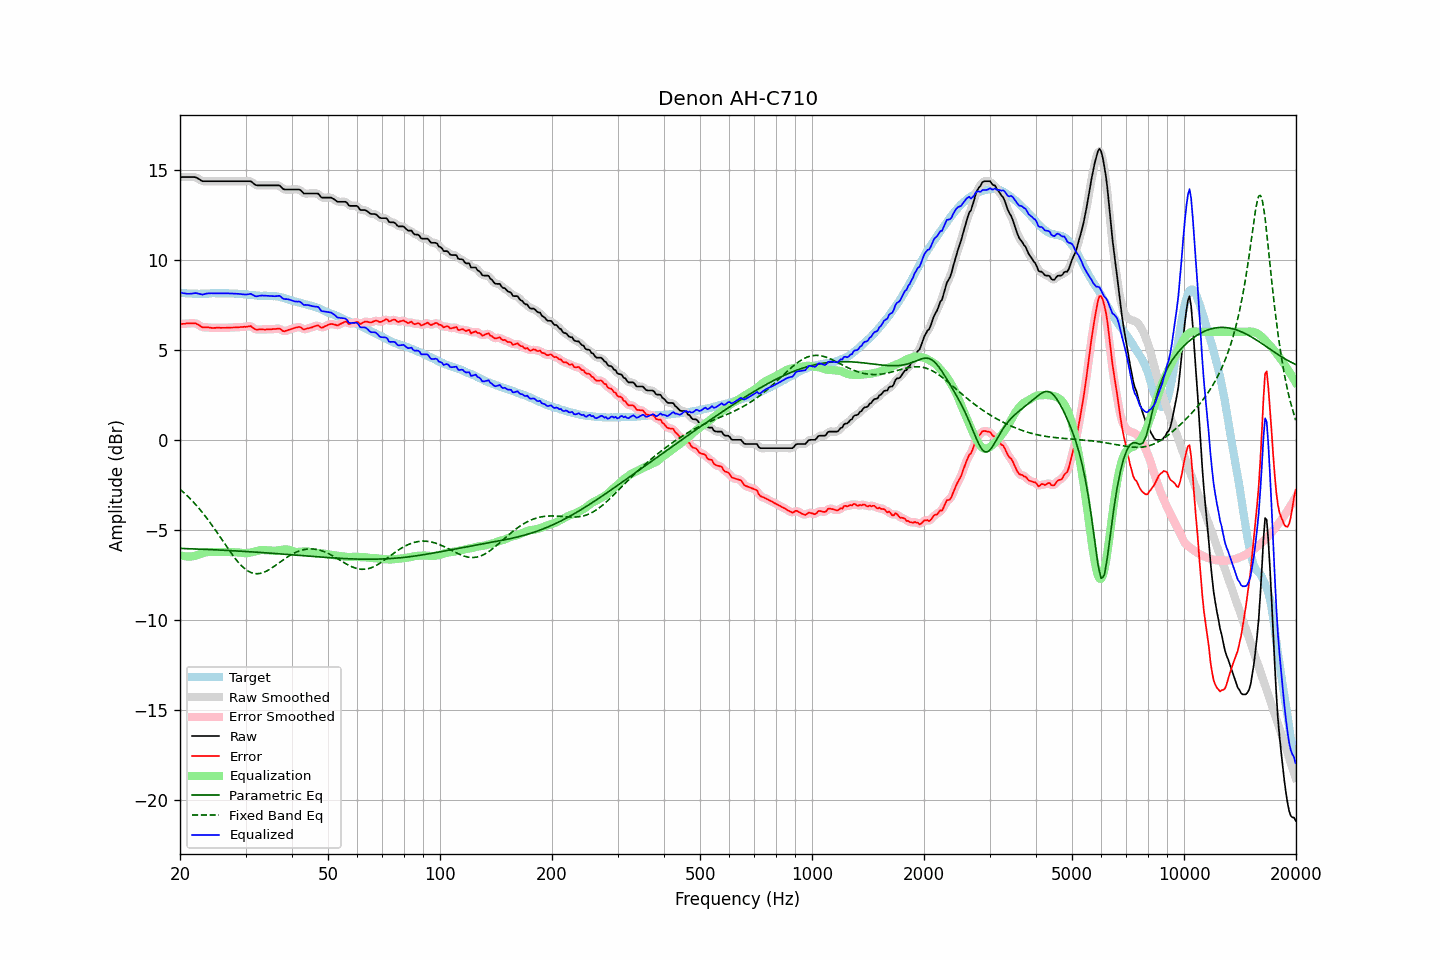

Data behind this chart, as committed beside it:
frequency, raw, error, smoothed, error_smoothed, equalization, parametric_eq, fixed_band_eq, equalized_raw, equalized_smoothed, target
20.00, 14.59, 6.42, 14.59, 6.42, -6.40, -6.03, -2.74, 8.19, 8.19, 8.17
20.20, 14.59, 6.43, 14.59, 6.43, -6.43, -6.03, -2.82, 8.16, 8.16, 8.16
20.40, 14.59, 6.44, 14.59, 6.44, -6.45, -6.03, -2.89, 8.14, 8.14, 8.15
20.61, 14.59, 6.44, 14.59, 6.45, -6.46, -6.04, -2.98, 8.13, 8.13, 8.15
20.81, 14.59, 6.46, 14.59, 6.46, -6.48, -6.04, -3.06, 8.11, 8.11, 8.13
21.02, 14.59, 6.46, 14.59, 6.46, -6.48, -6.04, -3.15, 8.11, 8.11, 8.13
21.23, 14.59, 6.46, 14.59, 6.47, -6.48, -6.05, -3.23, 8.11, 8.11, 8.13
21.44, 14.59, 6.46, 14.59, 6.47, -6.47, -6.05, -3.33, 8.12, 8.12, 8.13
21.66, 14.59, 6.48, 14.59, 6.48, -6.46, -6.05, -3.42, 8.13, 8.13, 8.11
21.87, 14.59, 6.48, 14.59, 6.47, -6.45, -6.06, -3.52, 8.14, 8.14, 8.11
22.09, 14.57, 6.46, 14.56, 6.45, -6.42, -6.06, -3.62, 8.15, 8.14, 8.11
22.31, 14.52, 6.41, 14.52, 6.41, -6.39, -6.06, -3.72, 8.13, 8.13, 8.11
22.54, 14.47, 6.37, 14.46, 6.36, -6.36, -6.07, -3.82, 8.11, 8.10, 8.10
22.76, 14.41, 6.30, 14.41, 6.30, -6.33, -6.07, -3.93, 8.08, 8.08, 8.11
22.99, 14.36, 6.25, 14.37, 6.27, -6.30, -6.07, -4.04, 8.06, 8.08, 8.11
23.22, 14.36, 6.25, 14.36, 6.25, -6.27, -6.08, -4.15, 8.09, 8.09, 8.11
23.45, 14.36, 6.25, 14.36, 6.24, -6.25, -6.08, -4.27, 8.11, 8.11, 8.11
23.69, 14.36, 6.24, 14.36, 6.24, -6.23, -6.08, -4.39, 8.13, 8.13, 8.12
23.92, 14.36, 6.24, 14.36, 6.24, -6.22, -6.09, -4.51, 8.14, 8.14, 8.12
24.16, 14.36, 6.22, 14.36, 6.23, -6.22, -6.09, -4.63, 8.14, 8.14, 8.14
24.40, 14.36, 6.21, 14.36, 6.22, -6.22, -6.10, -4.75, 8.14, 8.14, 8.15
24.65, 14.36, 6.21, 14.36, 6.21, -6.22, -6.10, -4.88, 8.14, 8.14, 8.15
24.89, 14.36, 6.22, 14.36, 6.22, -6.22, -6.11, -5.01, 8.14, 8.14, 8.14
25.14, 14.36, 6.23, 14.36, 6.22, -6.22, -6.11, -5.14, 8.14, 8.14, 8.13
25.39, 14.36, 6.23, 14.36, 6.22, -6.22, -6.11, -5.27, 8.14, 8.14, 8.13
25.65, 14.36, 6.22, 14.36, 6.22, -6.22, -6.12, -5.40, 8.14, 8.14, 8.14
25.91, 14.36, 6.22, 14.36, 6.22, -6.22, -6.12, -5.53, 8.14, 8.14, 8.14
26.16, 14.36, 6.22, 14.36, 6.22, -6.22, -6.13, -5.66, 8.14, 8.14, 8.14
26.43, 14.36, 6.22, 14.36, 6.22, -6.22, -6.13, -5.80, 8.14, 8.14, 8.14
26.69, 14.36, 6.22, 14.36, 6.22, -6.23, -6.14, -5.93, 8.13, 8.13, 8.14
26.96, 14.36, 6.22, 14.36, 6.23, -6.23, -6.14, -6.06, 8.13, 8.13, 8.14
27.23, 14.36, 6.24, 14.36, 6.23, -6.23, -6.15, -6.18, 8.13, 8.13, 8.12
27.50, 14.36, 6.24, 14.36, 6.24, -6.23, -6.15, -6.31, 8.13, 8.13, 8.12
27.77, 14.36, 6.24, 14.36, 6.24, -6.24, -6.16, -6.43, 8.12, 8.12, 8.12
28.05, 14.36, 6.24, 14.36, 6.24, -6.24, -6.16, -6.55, 8.12, 8.12, 8.12
28.33, 14.36, 6.24, 14.36, 6.24, -6.25, -6.17, -6.66, 8.11, 8.11, 8.12
28.62, 14.36, 6.25, 14.36, 6.25, -6.25, -6.17, -6.77, 8.11, 8.11, 8.11
28.90, 14.36, 6.25, 14.36, 6.26, -6.26, -6.18, -6.87, 8.10, 8.10, 8.11
29.19, 14.36, 6.27, 14.36, 6.27, -6.27, -6.18, -6.97, 8.09, 8.09, 8.09
29.48, 14.36, 6.27, 14.36, 6.27, -6.28, -6.19, -7.05, 8.08, 8.08, 8.09
29.78, 14.36, 6.28, 14.36, 6.27, -6.29, -6.19, -7.13, 8.07, 8.07, 8.08
30.08, 14.36, 6.27, 14.36, 6.28, -6.29, -6.20, -7.20, 8.07, 8.07, 8.09
30.38, 14.36, 6.29, 14.37, 6.30, -6.28, -6.20, -7.27, 8.08, 8.08, 8.07
30.68, 14.36, 6.31, 14.36, 6.31, -6.27, -6.21, -7.32, 8.09, 8.09, 8.05
30.99, 14.36, 6.32, 14.34, 6.29, -6.25, -6.22, -7.36, 8.11, 8.09, 8.04
31.30, 14.29, 6.25, 14.29, 6.25, -6.23, -6.22, -7.39, 8.06, 8.06, 8.04
31.61, 14.22, 6.18, 14.22, 6.19, -6.21, -6.23, -7.42, 8.01, 8.02, 8.04
31.93, 14.15, 6.14, 14.16, 6.14, -6.18, -6.23, -7.43, 7.97, 7.98, 8.02
32.24, 14.13, 6.12, 14.13, 6.12, -6.16, -6.24, -7.43, 7.97, 7.98, 8.01
32.57, 14.13, 6.13, 14.12, 6.12, -6.14, -6.24, -7.42, 7.99, 7.99, 8.00
32.89, 14.13, 6.13, 14.13, 6.13, -6.12, -6.25, -7.41, 8.01, 8.00, 8.00
33.22, 14.13, 6.13, 14.13, 6.13, -6.12, -6.26, -7.39, 8.01, 8.01, 8.00
33.55, 14.13, 6.13, 14.13, 6.13, -6.12, -6.26, -7.36, 8.01, 8.01, 8.00
33.89, 14.13, 6.12, 14.13, 6.13, -6.12, -6.27, -7.32, 8.01, 8.01, 8.01
34.23, 14.13, 6.13, 14.13, 6.13, -6.13, -6.28, -7.28, 8.00, 8.00, 8.00
34.57, 14.13, 6.14, 14.13, 6.13, -6.14, -6.28, -7.23, 7.99, 7.99, 7.99
34.92, 14.13, 6.14, 14.13, 6.14, -6.14, -6.29, -7.18, 7.99, 7.99, 7.99
35.27, 14.13, 6.13, 14.13, 6.14, -6.15, -6.30, -7.12, 7.98, 7.98, 8.00
35.62, 14.13, 6.16, 14.13, 6.15, -6.16, -6.30, -7.06, 7.97, 7.97, 7.97
35.97, 14.13, 6.15, 14.13, 6.16, -6.16, -6.31, -7.00, 7.97, 7.97, 7.98
... 635 more rows
